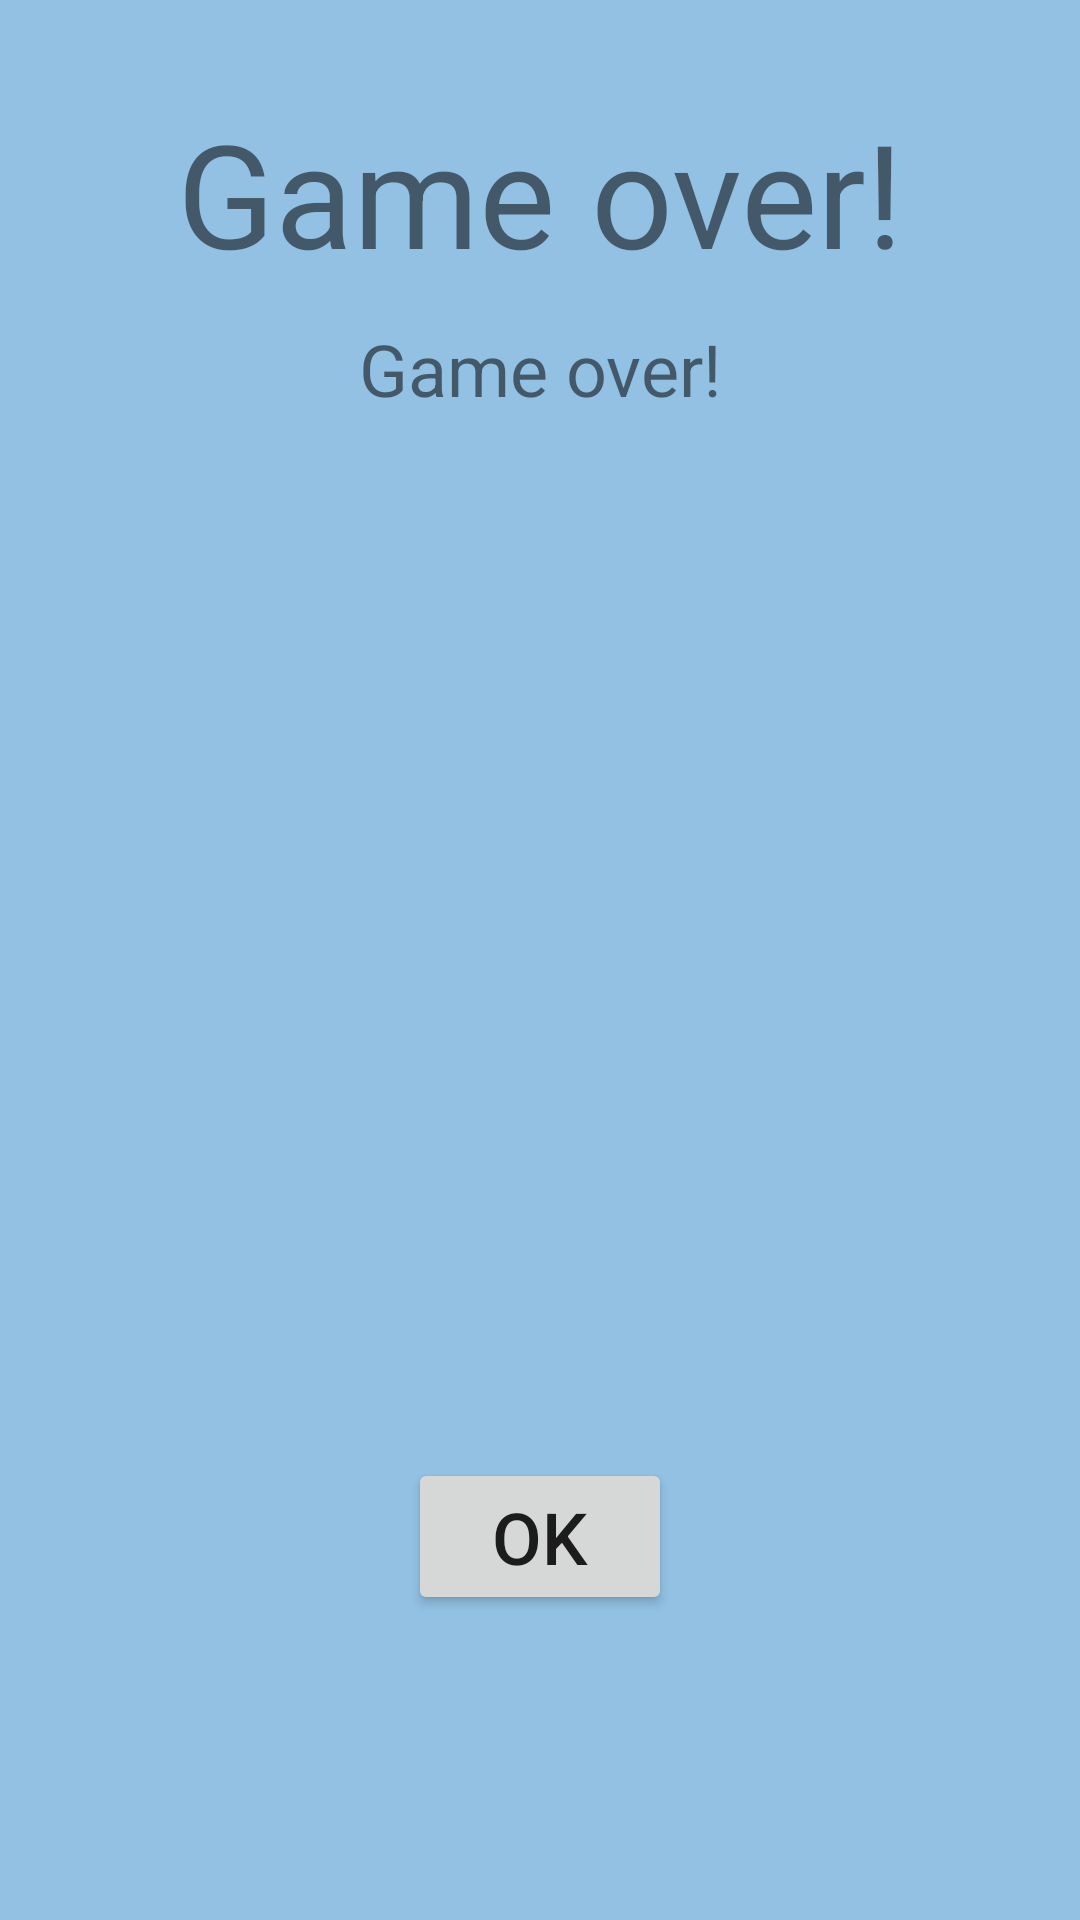

Android layout source for this screen:
<!-- AndroidManifest.xml: application theme Theme.Eureka -->
<!-- res/layout/result_view.xml -->
<?xml version="1.0" encoding="utf-8"?>
<androidx.constraintlayout.widget.ConstraintLayout xmlns:android="http://schemas.android.com/apk/res/android"
    xmlns:app="http://schemas.android.com/apk/res-auto"
    xmlns:tools="http://schemas.android.com/tools"
    android:layout_width="match_parent"
    android:layout_height="match_parent"
    android:background="@color/common_background">

    <TextView
        android:id="@+id/gameOver"
        android:layout_width="0dp"
        android:layout_height="0dp"
        android:layout_marginTop="32dp"
        android:text="@string/game_over"
        android:textAlignment="center"
        android:textSize="48sp"
        app:layout_constraintBottom_toTopOf="@+id/gameRes"
        app:layout_constraintEnd_toEndOf="parent"
        app:layout_constraintStart_toStartOf="parent"
        app:layout_constraintTop_toTopOf="parent"
        app:layout_constraintVertical_weight="1" />

    <TextView
        android:id="@+id/gameRes"
        android:layout_width="0dp"
        android:layout_height="0dp"
        android:text="@string/game_over"
        android:textAlignment="center"
        android:textSize="24sp"
        app:layout_constraintBottom_toTopOf="@id/resGrid"
        app:layout_constraintEnd_toEndOf="parent"
        app:layout_constraintStart_toStartOf="parent"
        app:layout_constraintTop_toBottomOf="@+id/gameOver"
        app:layout_constraintVertical_weight="1" />

    <GridView
        android:id="@+id/resGrid"
        android:layout_width="0dp"
        android:layout_height="0dp"
        android:layout_marginStart="32dp"
        android:layout_marginTop="128dp"
        android:layout_marginEnd="32dp"
        android:layout_marginBottom="256dp"
        android:horizontalSpacing="10dp"
        android:numColumns="4"
        app:layout_constraintBottom_toBottomOf="parent"
        app:layout_constraintEnd_toEndOf="parent"
        app:layout_constraintHorizontal_bias="0.0"
        app:layout_constraintStart_toStartOf="parent"
        app:layout_constraintTop_toBottomOf="@+id/gameRes"
        app:layout_constraintVertical_bias="0.654"
        app:layout_constraintVertical_weight="1" />

    <Button
        android:id="@+id/button"
        android:layout_width="wrap_content"
        android:layout_height="wrap_content"
        android:onClick="exit"
        android:text="@string/ok"
        android:textSize="24sp"
        app:layout_constraintBottom_toBottomOf="parent"
        app:layout_constraintEnd_toEndOf="parent"
        app:layout_constraintStart_toStartOf="parent"
        app:layout_constraintTop_toBottomOf="@id/resGrid" />
</androidx.constraintlayout.widget.ConstraintLayout>
<!-- resources referenced by this layout -->
<resources>
  <color name="common_background">#92C1E3</color>
  <string name="game_over">Game over!</string>
  <string name="ok">OK</string>
  <style name="Theme.Eureka" parent="Theme.MaterialComponents.DayNight.NoActionBar">
          
          <item name="colorPrimary">@color/purple_500</item>
          <item name="colorPrimaryVariant">@color/purple_700</item>
          <item name="colorOnPrimary">@color/white</item>
          
          <item name="colorSecondary">@color/teal_200</item>
          <item name="colorSecondaryVariant">@color/teal_700</item>
          <item name="colorOnSecondary">@color/black</item>
          
          <item name="android:statusBarColor">?attr/colorPrimaryVariant</item>
          
      </style>
  <color name="purple_500">#FF6200EE</color>
  <color name="purple_700">#FF3700B3</color>
  <color name="white">#FFFFFFFF</color>
  <color name="teal_200">#FF03DAC5</color>
  <color name="teal_700">#FF018786</color>
  <color name="black">#FF000000</color>
</resources>
